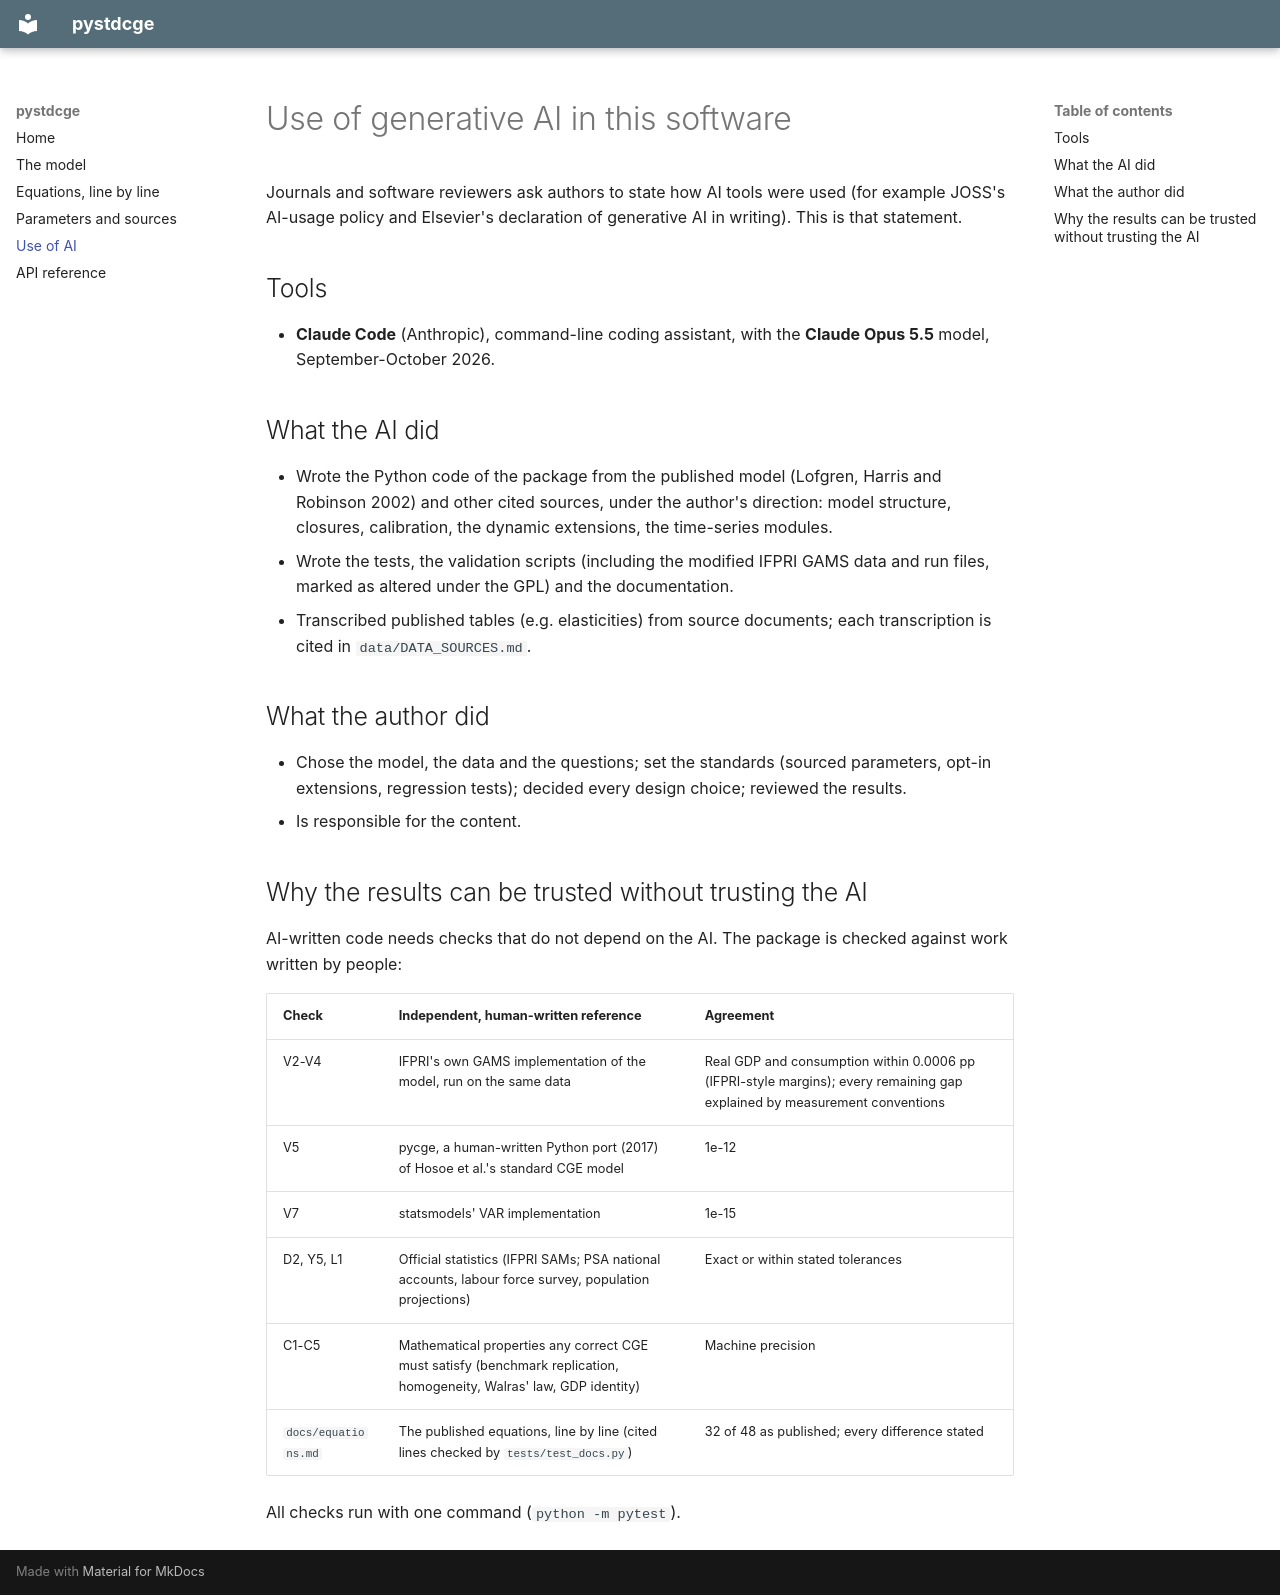

repository: psnavata-alt/pystdcge · page: ai_use/index.html · generator: mkdocs

# Use of generative AI in this software

Journals and software reviewers ask authors to state how AI tools were used (for example JOSS's AI-usage policy and Elsevier's declaration of generative AI in writing). This is that statement.

## Tools

- **Claude Code** (Anthropic), command-line coding assistant, with the **Claude Opus 5.5** model, September-October 2026.

## What the AI did

- Wrote the Python code of the package from the published model (Lofgren, Harris and Robinson 2002) and other cited sources, under the author's direction: model structure, closures, calibration, the dynamic extensions, the time-series modules.
- Wrote the tests, the validation scripts (including the modified IFPRI GAMS data and run files, marked as altered under the GPL) and the documentation.
- Transcribed published tables (e.g. elasticities) from source documents; each transcription is cited in `data/DATA_SOURCES.md`.

## What the author did

- Chose the model, the data and the questions; set the standards (sourced parameters, opt-in extensions, regression tests); decided every design choice; reviewed the results.
- Is responsible for the content.

## Why the results can be trusted without trusting the AI

AI-written code needs checks that do not depend on the AI. The package is checked against work written by people:

| Check | Independent, human-written reference | Agreement |
|---|---|---|
| V2-V4 | IFPRI's own GAMS implementation of the model, run on the same data | Real GDP and consumption within 0.0006 pp (IFPRI-style margins); every remaining gap explained by measurement conventions |
| V5 | pycge, a human-written Python port (2017) of Hosoe et al.'s standard CGE model | 1e-12 |
| V7 | statsmodels' VAR implementation | 1e-15 |
| D2, Y5, L1 | Official statistics (IFPRI SAMs; PSA national accounts, labour force survey, population projections) | Exact or within stated tolerances |
| C1-C5 | Mathematical properties any correct CGE must satisfy (benchmark replication, homogeneity, Walras' law, GDP identity) | Machine precision |
| `docs/equations.md` | The published equations, line by line (cited lines checked by `tests/test_docs.py`) | 32 of 48 as published; every difference stated |

All checks run with one command (`python -m pytest`).
